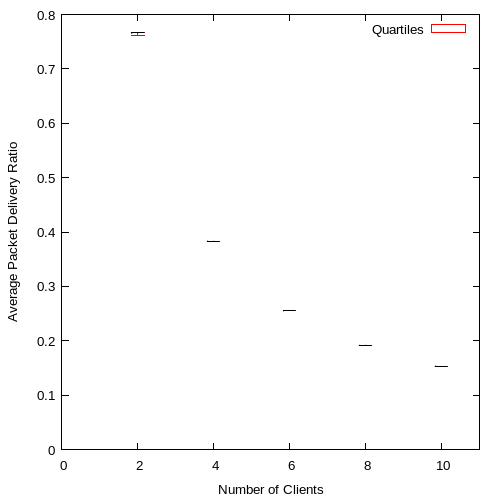

Data behind this chart, as committed beside it:
2, 0.761650, 0.766031, 0.766101, 0.766171, 0.766379
4, 0.3829, 0.383, 0.383, 0.3831, 0.3832
6, 0.2553, 0.2553, 0.2553, 0.2554, 0.2554
8, 0.1914, 0.1915, 0.1915, 0.1915, 0.1916
10, 0.1532, 0.1532, 0.1532, 0.1532, 0.1532
